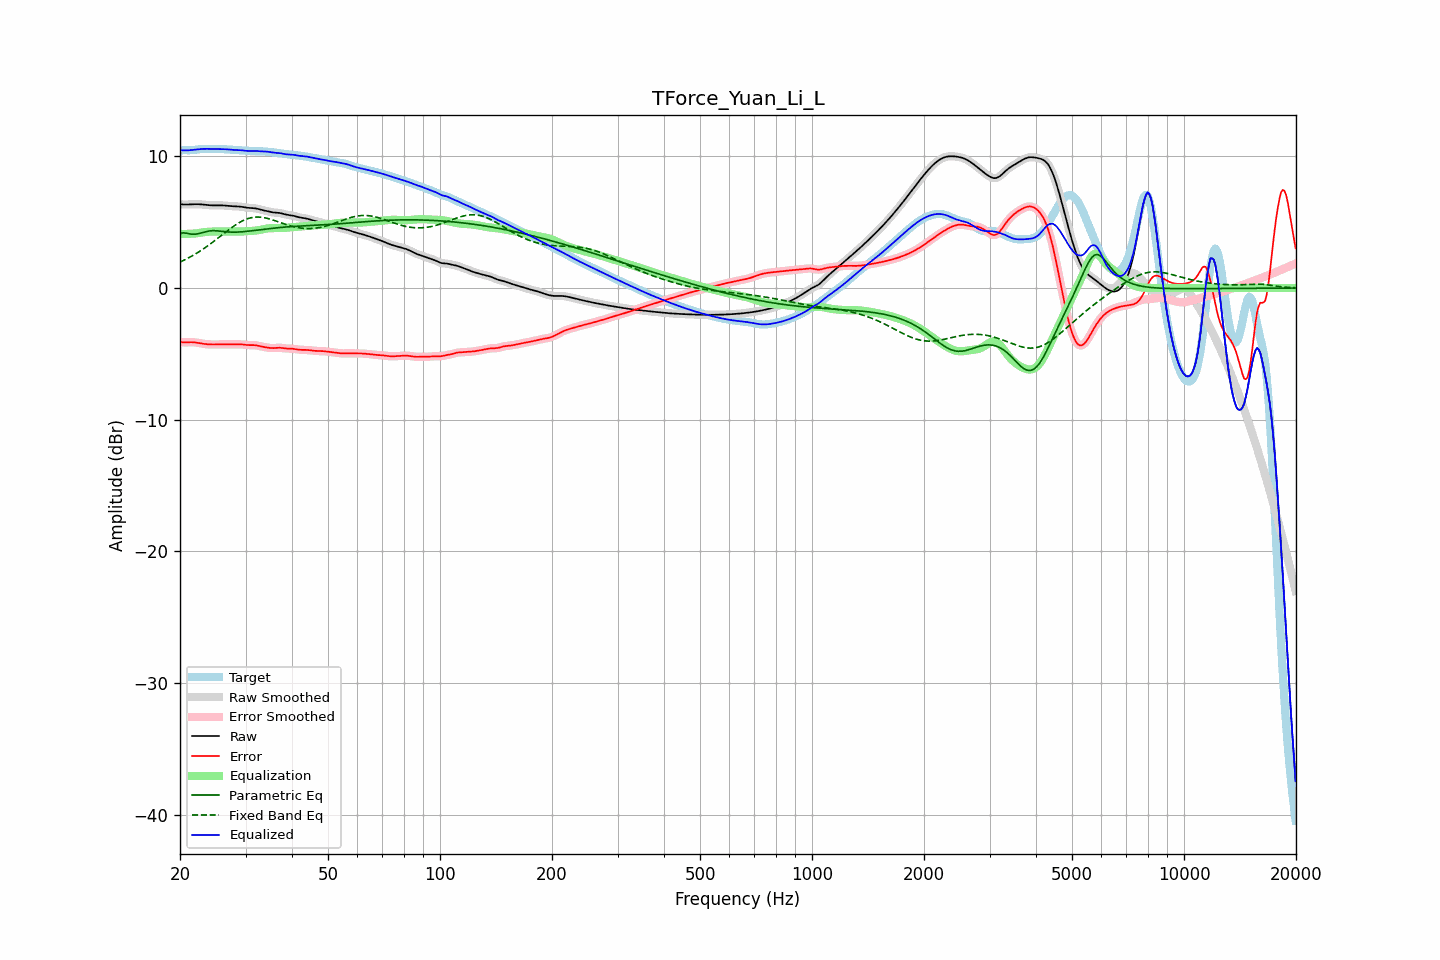

The file beside this chart, header and first rows:
frequency, raw, error, smoothed, error_smoothed, equalization, parametric_eq, fixed_band_eq, equalized_raw, equalized_smoothed, target
20.00, 6.36, -4.08, 6.36, -4.09, 4.11, 4.13, 1.97, 10.48, 10.48, 10.45
20.20, 6.35, -4.11, 6.35, -4.11, 4.11, 4.17, 2.03, 10.46, 10.46, 10.46
20.40, 6.35, -4.13, 6.35, -4.12, 4.11, 4.20, 2.08, 10.46, 10.46, 10.47
20.61, 6.34, -4.13, 6.34, -4.13, 4.11, 4.18, 2.15, 10.45, 10.45, 10.48
20.81, 6.34, -4.13, 6.34, -4.13, 4.11, 4.16, 2.21, 10.45, 10.45, 10.47
21.02, 6.35, -4.12, 6.35, -4.12, 4.11, 4.14, 2.27, 10.46, 10.46, 10.47
21.23, 6.35, -4.12, 6.35, -4.12, 4.12, 4.11, 2.34, 10.47, 10.47, 10.47
21.44, 6.36, -4.11, 6.36, -4.12, 4.12, 4.10, 2.40, 10.48, 10.48, 10.47
21.66, 6.36, -4.12, 6.36, -4.12, 4.13, 4.08, 2.47, 10.49, 10.49, 10.48
21.87, 6.37, -4.13, 6.37, -4.13, 4.14, 4.09, 2.54, 10.50, 10.50, 10.50
22.09, 6.37, -4.14, 6.37, -4.14, 4.15, 4.10, 2.62, 10.52, 10.52, 10.51
22.31, 6.37, -4.16, 6.37, -4.16, 4.17, 4.12, 2.69, 10.53, 10.53, 10.53
22.54, 6.36, -4.19, 6.36, -4.19, 4.18, 4.15, 2.77, 10.55, 10.55, 10.55
22.76, 6.35, -4.21, 6.35, -4.21, 4.20, 4.18, 2.85, 10.56, 10.56, 10.56
22.99, 6.34, -4.23, 6.34, -4.23, 4.22, 4.21, 2.93, 10.57, 10.57, 10.57
23.22, 6.33, -4.25, 6.33, -4.25, 4.24, 4.25, 3.01, 10.57, 10.57, 10.58
23.45, 6.32, -4.26, 6.32, -4.26, 4.26, 4.28, 3.09, 10.57, 10.57, 10.58
23.69, 6.30, -4.27, 6.30, -4.27, 4.27, 4.31, 3.18, 10.57, 10.57, 10.58
23.92, 6.29, -4.28, 6.29, -4.28, 4.28, 4.33, 3.27, 10.57, 10.57, 10.57
24.16, 6.28, -4.29, 6.28, -4.29, 4.29, 4.34, 3.36, 10.57, 10.57, 10.57
24.40, 6.28, -4.29, 6.28, -4.29, 4.29, 4.35, 3.45, 10.57, 10.57, 10.57
24.65, 6.28, -4.29, 6.28, -4.29, 4.29, 4.35, 3.54, 10.57, 10.57, 10.57
24.89, 6.28, -4.29, 6.28, -4.29, 4.29, 4.35, 3.64, 10.57, 10.57, 10.57
25.14, 6.28, -4.29, 6.28, -4.29, 4.29, 4.34, 3.73, 10.57, 10.57, 10.57
25.39, 6.28, -4.29, 6.28, -4.29, 4.29, 4.33, 3.82, 10.57, 10.57, 10.57
25.65, 6.28, -4.28, 6.28, -4.28, 4.28, 4.32, 3.92, 10.56, 10.56, 10.56
25.91, 6.28, -4.28, 6.28, -4.28, 4.28, 4.31, 4.02, 10.56, 10.56, 10.56
26.16, 6.27, -4.28, 6.27, -4.28, 4.28, 4.29, 4.11, 10.55, 10.55, 10.55
26.43, 6.26, -4.28, 6.26, -4.28, 4.28, 4.28, 4.21, 10.54, 10.54, 10.54
26.69, 6.25, -4.28, 6.25, -4.28, 4.28, 4.27, 4.30, 10.53, 10.53, 10.53
26.96, 6.24, -4.28, 6.24, -4.28, 4.28, 4.26, 4.40, 10.52, 10.52, 10.52
27.23, 6.23, -4.29, 6.23, -4.29, 4.28, 4.25, 4.49, 10.51, 10.51, 10.51
27.50, 6.22, -4.29, 6.22, -4.29, 4.28, 4.25, 4.58, 10.50, 10.50, 10.51
27.77, 6.21, -4.29, 6.21, -4.29, 4.28, 4.24, 4.66, 10.49, 10.49, 10.50
28.05, 6.21, -4.29, 6.21, -4.29, 4.28, 4.24, 4.75, 10.49, 10.49, 10.49
28.33, 6.20, -4.28, 6.20, -4.28, 4.28, 4.25, 4.83, 10.48, 10.48, 10.48
28.62, 6.20, -4.28, 6.20, -4.28, 4.28, 4.25, 4.91, 10.48, 10.48, 10.48
28.90, 6.19, -4.28, 6.19, -4.28, 4.29, 4.26, 4.98, 10.47, 10.47, 10.47
29.19, 6.17, -4.28, 6.17, -4.28, 4.29, 4.26, 5.05, 10.47, 10.47, 10.46
29.48, 6.16, -4.29, 6.16, -4.29, 4.30, 4.27, 5.11, 10.46, 10.45, 10.45
29.78, 6.14, -4.31, 6.14, -4.31, 4.30, 4.29, 5.17, 10.44, 10.44, 10.44
30.08, 6.11, -4.32, 6.12, -4.32, 4.31, 4.30, 5.22, 10.43, 10.43, 10.43
30.38, 6.10, -4.33, 6.10, -4.33, 4.32, 4.31, 5.26, 10.41, 10.42, 10.43
30.68, 6.08, -4.34, 6.09, -4.34, 4.33, 4.32, 5.30, 10.41, 10.41, 10.42
30.99, 6.08, -4.34, 6.08, -4.34, 4.33, 4.34, 5.33, 10.41, 10.41, 10.42
31.30, 6.07, -4.34, 6.07, -4.34, 4.34, 4.35, 5.36, 10.41, 10.41, 10.41
31.61, 6.06, -4.34, 6.06, -4.34, 4.35, 4.37, 5.38, 10.41, 10.41, 10.40
31.93, 6.05, -4.35, 6.05, -4.35, 4.36, 4.38, 5.39, 10.41, 10.41, 10.40
32.24, 6.02, -4.37, 6.02, -4.37, 4.38, 4.40, 5.39, 10.40, 10.40, 10.39
32.57, 6.00, -4.40, 6.00, -4.40, 4.40, 4.41, 5.39, 10.39, 10.39, 10.39
32.89, 5.96, -4.43, 5.96, -4.42, 4.42, 4.43, 5.38, 10.38, 10.38, 10.39
33.22, 5.93, -4.45, 5.93, -4.45, 4.45, 4.44, 5.37, 10.38, 10.38, 10.38
33.55, 5.90, -4.48, 5.90, -4.48, 4.47, 4.46, 5.35, 10.37, 10.37, 10.38
33.89, 5.87, -4.50, 5.87, -4.50, 4.50, 4.48, 5.33, 10.37, 10.37, 10.37
34.23, 5.84, -4.52, 5.84, -4.52, 4.52, 4.49, 5.30, 10.36, 10.36, 10.36
34.57, 5.81, -4.54, 5.81, -4.54, 4.53, 4.51, 5.27, 10.35, 10.35, 10.35
34.92, 5.78, -4.55, 5.78, -4.55, 4.54, 4.52, 5.24, 10.33, 10.33, 10.34
35.27, 5.76, -4.56, 5.76, -4.56, 4.55, 4.53, 5.20, 10.31, 10.31, 10.32
35.62, 5.74, -4.57, 5.74, -4.56, 4.55, 4.55, 5.16, 10.29, 10.29, 10.31
35.97, 5.73, -4.56, 5.73, -4.56, 4.55, 4.56, 5.12, 10.28, 10.28, 10.29
... 635 more rows
